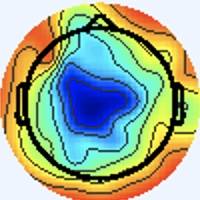

The data file committed next to this chart (first rows):
[238 245 255], [238 245 255], [238 245 255], [238 245 255], [238 245 255], [238 245 255], [238 245 255], [238 245 255], [238 245 255], [238 245 255], [238 245 255], [238 245 255], [238 245 255], [238 245 255], [238 245 255], [238 245 255], [238 245 255], [238 245 255], [238 245 255], [238 245 255], [238 245 255], [238 245 255], [238 245 255], [238 245 255]
[238 245 255], [238 245 255], [238 245 255], [238 245 255], [238 245 255], [238 245 255], [238 245 255], [238 245 255], [238 245 255], [238 245 255], [238 245 255], [238 245 255], [238 245 255], [238 245 255], [238 245 255], [238 245 255], [238 245 255], [238 245 255], [238 245 255], [238 245 255], [238 245 255], [238 245 255], [238 245 255], [238 245 255]
[238 245 255], [238 245 255], [238 245 255], [238 245 255], [238 245 255], [238 245 255], [238 245 255], [238 245 255], [238 245 255], [238 245 255], [238 245 255], [238 245 255], [238 245 255], [238 245 255], [238 245 255], [238 245 255], [238 245 255], [238 245 255], [238 245 255], [238 245 255], [238 245 255], [238 245 255], [238 245 255], [238 245 255]
[238 245 255], [238 245 255], [238 245 255], [238 245 255], [238 245 255], [238 245 255], [238 245 255], [238 245 255], [238 245 255], [238 245 255], [238 245 255], [238 245 255], [238 245 255], [238 245 255], [238 245 255], [238 245 255], [238 245 255], [238 245 255], [238 245 255], [238 245 255], [238 245 255], [238 245 255], [238 245 255], [238 245 255]
[238 245 255], [238 245 255], [238 245 255], [238 245 255], [238 245 255], [238 245 255], [238 245 255], [238 245 255], [238 245 255], [238 245 255], [238 245 255], [238 245 255], [238 245 255], [238 245 255], [238 245 255], [238 245 255], [238 245 255], [238 245 255], [238 245 255], [238 245 255], [238 245 255], [238 245 255], [238 245 255], [238 245 255]
[238 245 255], [238 245 255], [238 245 255], [238 245 255], [238 245 255], [238 245 255], [238 245 255], [238 245 255], [238 245 255], [238 245 255], [238 245 255], [238 245 255], [238 245 255], [238 245 255], [238 245 255], [238 245 255], [238 245 255], [238 245 255], [238 245 255], [238 245 255], [238 245 255], [238 245 255], [238 245 255], [238 245 255]
[238 245 255], [238 245 255], [238 245 255], [238 245 255], [238 245 255], [238 245 255], [238 245 255], [238 245 255], [238 245 255], [238 245 255], [238 245 255], [238 245 255], [238 245 255], [238 245 255], [238 245 255], [238 245 255], [238 245 255], [238 245 255], [238 245 255], [238 245 255], [238 245 255], [238 245 255], [238 245 255], [238 245 255]
[238 245 255], [238 245 255], [238 245 255], [238 245 255], [238 245 255], [238 245 255], [238 245 255], [238 245 255], [238 245 255], [238 245 255], [238 245 255], [238 245 255], [238 245 255], [238 245 255], [238 245 255], [238 245 255], [238 245 255], [238 245 255], [238 245 255], [238 245 255], [238 245 255], [238 245 255], [238 245 255], [238 245 255]
[238 245 255], [238 245 255], [238 245 255], [238 245 255], [238 245 255], [238 245 255], [238 245 255], [238 245 255], [238 245 255], [238 245 255], [238 245 255], [238 245 255], [238 245 255], [238 245 255], [238 245 255], [238 245 255], [238 245 255], [238 245 255], [238 245 255], [238 245 255], [238 245 255], [238 245 255], [238 245 255], [238 245 255]
[238 245 255], [238 245 255], [238 245 255], [238 245 255], [238 245 255], [238 245 255], [238 245 255], [238 245 255], [238 245 255], [238 245 255], [238 245 255], [238 245 255], [238 245 255], [238 245 255], [238 245 255], [238 245 255], [238 245 255], [238 245 255], [238 245 255], [238 245 255], [238 245 255], [238 245 255], [238 245 255], [238 245 255]
[238 245 255], [238 245 255], [238 245 255], [238 245 255], [238 245 255], [238 245 255], [238 245 255], [238 245 255], [238 245 255], [238 245 255], [238 245 255], [238 245 255], [238 245 255], [238 245 255], [238 245 255], [238 245 255], [238 245 255], [238 245 255], [238 245 255], [238 245 255], [238 245 255], [238 245 255], [238 245 255], [238 245 255]
[238 245 255], [238 245 255], [238 245 255], [238 245 255], [238 245 255], [238 245 255], [238 245 255], [238 245 255], [238 245 255], [238 245 255], [238 245 255], [238 245 255], [238 245 255], [238 245 255], [238 245 255], [238 245 255], [238 245 255], [238 245 255], [238 245 255], [238 245 255], [238 245 255], [238 245 255], [238 245 255], [238 245 255]
[238 245 255], [238 245 255], [238 245 255], [238 245 255], [238 245 255], [238 245 255], [238 245 255], [238 245 255], [238 245 255], [238 245 255], [238 245 255], [238 245 255], [238 245 255], [238 245 255], [238 245 255], [238 245 255], [238 245 255], [238 245 255], [238 245 255], [238 245 255], [238 245 255], [238 245 255], [238 245 255], [238 245 255]
[238 245 255], [238 245 255], [238 245 255], [238 245 255], [238 245 255], [238 245 255], [238 245 255], [238 245 255], [238 245 255], [238 245 255], [238 245 255], [238 245 255], [238 245 255], [238 245 255], [238 245 255], [238 245 255], [238 245 255], [238 245 255], [238 245 255], [238 245 255], [238 245 255], [238 245 255], [238 245 255], [238 245 255]
[238 245 255], [238 245 255], [238 245 255], [238 245 255], [238 245 255], [238 245 255], [238 245 255], [238 245 255], [238 245 255], [238 245 255], [238 245 255], [238 245 255], [238 245 255], [238 245 255], [238 245 255], [238 245 255], [238 245 255], [238 245 255], [238 245 255], [238 245 255], [238 245 255], [238 245 255], [238 245 255], [238 245 255]
[238 245 255], [238 245 255], [238 245 255], [238 245 255], [238 245 255], [238 245 255], [238 245 255], [238 245 255], [238 245 255], [238 245 255], [238 245 255], [238 245 255], [238 245 255], [238 245 255], [238 245 255], [238 245 255], [238 245 255], [238 245 255], [238 245 255], [238 245 255], [238 245 255], [237 246 255], [237 246 255], [237 246 255]
[238 245 255], [238 245 255], [238 245 255], [238 245 255], [238 245 255], [238 245 255], [238 245 255], [238 245 255], [238 245 255], [238 245 255], [238 245 255], [238 245 255], [238 245 255], [238 245 255], [238 245 255], [238 245 255], [240 244 255], [240 244 255], [240 244 253], [238 245 253], [237 246 253], [236 247 253], [236 247 253], [236 247 253]
[238 245 255], [238 245 255], [238 245 255], [238 245 255], [238 245 255], [238 245 255], [238 245 255], [238 245 255], [238 245 255], [238 245 255], [238 245 255], [238 245 255], [238 245 255], [238 245 255], [238 245 255], [238 245 255], [240 244 255], [240 244 255], [240 244 255], [238 245 255], [237 246 255], [237 246 253], [237 246 255], [237 246 255]
[238 245 255], [238 245 255], [238 245 255], [238 245 255], [238 245 255], [238 245 255], [238 245 255], [238 245 255], [238 245 255], [238 245 255], [238 245 255], [238 245 255], [238 245 255], [238 245 255], [238 245 255], [238 245 255], [240 244 253], [240 244 255], [238 244 255], [238 244 255], [238 244 255], [238 244 255], [241 243 255], [241 243 255]
[238 245 255], [238 245 255], [238 245 255], [238 245 255], [238 245 255], [238 245 255], [238 245 255], [238 245 255], [238 245 255], [238 245 255], [238 245 255], [238 245 255], [238 245 255], [238 245 255], [238 245 255], [238 245 255], [238 245 253], [238 245 255], [238 244 255], [238 243 255], [237 244 255], [238 244 255], [241 243 255], [241 243 255]
[238 245 255], [238 245 255], [238 245 255], [238 245 255], [238 245 255], [238 245 255], [238 245 255], [238 245 255], [238 245 255], [238 245 255], [238 245 255], [238 245 255], [238 245 255], [238 245 255], [238 245 255], [238 245 255], [237 246 253], [237 246 255], [238 244 255], [237 244 255], [234 246 255], [234 247 255], [237 246 253], [238 245 253]
[238 245 255], [238 245 255], [238 245 255], [238 245 255], [238 245 255], [238 245 255], [238 245 255], [238 245 255], [238 245 255], [238 245 255], [238 245 255], [238 245 255], [238 245 255], [238 245 255], [238 245 255], [237 246 255], [236 247 253], [237 246 253], [238 244 255], [238 244 255], [234 247 255], [233 248 253], [236 247 249], [237 247 249]
[238 245 255], [238 245 255], [238 245 255], [238 245 255], [238 245 255], [238 245 255], [238 245 255], [238 245 255], [238 245 255], [238 245 255], [238 245 255], [238 245 255], [238 245 255], [238 245 255], [238 245 255], [237 246 255], [236 247 253], [237 246 253], [241 243 255], [241 243 255], [237 246 253], [236 247 249], [238 246 248], [240 245 249]
[238 245 255], [238 245 255], [238 245 255], [238 245 255], [238 245 255], [238 245 255], [238 245 255], [238 245 255], [238 245 255], [238 245 255], [238 245 255], [238 245 255], [238 245 255], [238 245 255], [238 245 255], [237 246 255], [237 246 253], [237 246 255], [241 243 255], [241 243 255], [238 245 253], [237 247 249], [240 245 249], [241 244 251]
[238 245 255], [238 245 255], [238 245 255], [238 245 255], [238 245 255], [238 245 255], [238 245 255], [238 245 255], [238 245 255], [238 245 255], [238 245 255], [238 245 255], [238 245 255], [238 245 255], [238 245 255], [238 245 255], [238 245 255], [240 244 255], [241 243 255], [241 243 255], [238 245 255], [238 245 253], [241 244 253], [243 243 255]
[238 245 255], [238 245 255], [238 245 255], [238 245 255], [238 245 255], [238 245 255], [238 245 255], [238 245 255], [238 245 255], [238 245 255], [238 245 255], [238 245 255], [238 245 255], [238 245 255], [238 245 255], [238 245 255], [240 244 255], [240 244 255], [240 244 255], [240 244 255], [238 245 255], [238 245 255], [241 243 255], [241 243 255]
[238 245 255], [238 245 255], [238 245 255], [238 245 255], [238 245 255], [238 245 255], [238 245 255], [238 245 255], [238 245 255], [238 245 255], [238 245 255], [238 245 255], [238 245 255], [238 245 255], [238 245 255], [238 245 255], [240 244 255], [238 245 255], [238 245 255], [237 246 255], [237 245 255], [237 245 255], [237 245 255], [236 246 255]
[238 245 255], [238 245 255], [238 245 255], [238 245 255], [238 245 255], [238 245 255], [238 245 255], [238 245 255], [238 245 255], [238 245 255], [238 245 255], [238 245 255], [238 245 255], [238 245 255], [238 245 255], [238 245 255], [240 244 255], [238 245 255], [237 246 255], [237 246 255], [238 244 255], [237 245 255], [236 246 255], [234 247 253]
[238 245 255], [238 245 255], [238 245 255], [238 245 255], [238 245 255], [238 245 255], [238 245 255], [238 245 255], [238 245 255], [238 245 255], [238 245 255], [238 245 255], [238 245 255], [238 245 255], [238 245 255], [238 245 255], [238 245 255], [238 245 255], [238 245 253], [238 245 253], [240 244 255], [240 244 255], [237 246 253], [236 247 249]
[238 245 255], [238 245 255], [238 245 255], [238 245 255], [238 245 255], [238 245 255], [238 245 255], [238 245 255], [238 245 255], [238 245 255], [238 245 255], [238 245 255], [238 245 255], [238 245 255], [238 245 255], [238 245 255], [238 245 255], [238 245 255], [238 245 255], [238 245 255], [241 243 255], [240 244 255], [237 246 251], [237 247 249]
[238 245 255], [238 245 255], [238 245 255], [238 245 255], [238 245 255], [238 245 255], [238 245 255], [238 245 255], [238 245 255], [238 245 255], [238 245 255], [238 245 255], [238 245 255], [238 245 255], [238 245 255], [238 245 255], [240 244 255], [240 244 255], [238 245 255], [238 245 255], [238 244 255], [237 245 255], [234 247 253], [236 247 251]
[238 245 255], [238 245 255], [238 245 255], [238 245 255], [238 245 255], [238 245 255], [238 245 255], [238 245 255], [238 245 255], [238 245 255], [238 245 255], [238 245 255], [238 245 255], [238 245 255], [238 245 255], [238 245 255], [238 244 255], [238 244 255], [238 245 255], [238 245 255], [237 245 255], [236 246 255], [236 246 255], [237 246 253]
[238 245 255], [238 245 255], [238 245 255], [238 245 255], [238 245 255], [238 245 255], [238 245 255], [238 245 255], [238 245 255], [238 245 255], [238 245 255], [238 245 255], [238 245 255], [238 245 255], [238 245 255], [238 245 255], [237 244 254], [238 245 255], [239 246 255], [239 246 255], [238 246 255], [236 244 255], [235 244 253], [239 246 255]
[238 245 255], [238 245 255], [238 245 255], [238 245 255], [238 245 255], [238 245 255], [238 245 255], [238 245 255], [238 245 255], [238 245 255], [238 245 255], [238 245 255], [238 245 255], [238 245 255], [238 245 255], [238 245 255], [239 248 255], [237 246 255], [236 243 253], [236 243 253], [239 246 255], [240 247 255], [241 245 255], [241 245 255]
[238 245 255], [238 245 255], [238 245 255], [238 245 255], [238 245 255], [238 245 255], [238 245 255], [238 245 255], [238 245 255], [238 245 255], [238 245 255], [238 245 255], [238 245 255], [238 245 255], [238 245 255], [238 245 255], [238 244 255], [238 244 255], [238 245 255], [238 245 253], [237 244 250], [239 244 250], [243 243 253], [243 241 252]
[238 245 255], [238 245 255], [238 245 255], [238 245 255], [238 245 255], [238 245 255], [238 245 255], [238 245 255], [238 245 255], [238 245 255], [238 245 255], [238 245 255], [238 245 255], [238 245 255], [238 245 255], [238 245 255], [239 243 255], [241 245 255], [241 245 255], [240 244 253], [238 243 249], [241 244 249], [248 246 255], [251 242 247]
[238 245 255], [238 245 255], [238 245 255], [238 245 255], [238 245 255], [238 245 255], [238 245 255], [238 245 255], [238 245 255], [238 245 255], [238 245 255], [238 245 255], [238 245 255], [238 245 255], [238 245 255], [240 244 255], [241 243 255], [240 242 254], [242 242 252], [241 244 253], [240 244 253], [243 248 254], [246 246 254], [249 229 228]
[238 245 255], [238 245 255], [238 245 255], [238 245 255], [238 245 255], [238 245 255], [238 245 255], [238 245 255], [238 245 255], [238 245 255], [238 245 255], [238 245 255], [238 245 255], [238 245 255], [238 245 255], [240 244 255], [240 242 254], [243 243 255], [240 242 254], [242 245 254], [240 244 253], [242 247 253], [246 246 254], [249 224 217]
[238 245 255], [238 245 255], [238 245 255], [238 245 255], [238 245 255], [238 245 255], [238 245 255], [238 245 255], [238 245 255], [238 245 255], [238 245 255], [238 245 255], [238 245 255], [238 245 255], [238 245 255], [240 244 255], [242 244 255], [242 244 255], [238 244 255], [238 247 255], [236 243 249], [243 248 252], [249 252 255], [254 230 220]
[238 245 255], [238 245 255], [238 245 255], [238 245 255], [238 245 255], [238 245 255], [238 245 255], [238 245 255], [238 245 255], [238 245 255], [238 245 255], [238 245 255], [238 245 255], [238 245 255], [238 245 255], [238 244 255], [240 243 255], [238 244 255], [234 244 255], [238 248 255], [238 246 249], [247 246 244], [253 239 230], [252 208 181]
[238 245 255], [238 245 255], [238 245 255], [238 245 255], [238 245 255], [238 245 255], [238 245 255], [238 245 255], [238 245 255], [238 245 255], [238 245 255], [238 245 255], [238 245 255], [238 245 255], [238 245 255], [237 246 255], [237 247 255], [235 245 254], [236 246 255], [237 246 251], [245 254 253], [255 241 228], [235 183 144], [225 143  87]
[238 245 255], [238 245 255], [238 245 255], [238 245 255], [238 245 255], [238 245 255], [238 245 255], [238 245 255], [238 245 255], [238 245 255], [238 245 255], [238 245 255], [238 245 255], [238 245 255], [238 245 255], [237 246 255], [235 246 252], [238 249 253], [240 248 251], [245 245 243], [249 239 227], [246 210 178], [229 148  92], [224 117  45]
[238 245 255], [238 245 255], [238 245 255], [238 245 255], [238 245 255], [238 245 255], [238 245 255], [238 245 255], [238 245 255], [238 245 255], [238 245 255], [238 245 255], [238 245 255], [238 245 255], [238 245 255], [238 245 255], [238 245 255], [243 248 254], [251 252 254], [251 237 224], [234 190 155], [221 150  96], [224 127  59], [230 120  43]
[238 245 255], [238 245 255], [238 245 255], [238 245 255], [238 245 255], [238 245 255], [238 245 255], [238 245 255], [238 245 255], [238 245 255], [238 245 255], [238 245 255], [238 245 255], [238 245 255], [238 245 255], [240 244 255], [242 245 254], [247 243 244], [253 237 224], [252 213 182], [227 151  99], [217 120  52], [232 126  50], [240 130  51]
[238 245 255], [238 245 255], [238 245 255], [238 245 255], [238 245 255], [238 245 255], [238 245 255], [238 245 255], [238 245 255], [238 245 255], [238 245 255], [238 245 255], [238 245 255], [238 245 255], [238 245 255], [241 245 254], [247 248 253], [247 233 224], [232 183 150], [226 150  98], [230 128  62], [232 120  46], [235 125  46], [237 130  50]
[238 245 255], [238 245 255], [238 245 255], [238 245 255], [238 245 255], [238 245 255], [238 245 255], [238 245 255], [238 245 255], [238 245 255], [238 245 255], [238 245 255], [238 245 255], [238 245 255], [239 246 255], [241 246 252], [247 248 250], [250 229 212], [224 158 110], [216 119  51], [234 122  48], [242 127  47], [234 129  48], [235 134  52]
[238 245 255], [238 245 255], [238 245 255], [238 245 255], [238 245 255], [238 245 255], [238 245 255], [238 245 255], [238 245 255], [238 245 255], [238 245 255], [238 245 255], [238 245 255], [238 245 255], [239 246 255], [241 246 252], [253 255 252], [254 232 209], [235 164 110], [226 125  53], [234 124  47], [241 131  52], [236 139  58], [238 145  65]
[240 244 255], [238 245 255], [240 244 253], [238 245 255], [238 245 255], [238 245 255], [240 244 255], [238 245 255], [237 246 255], [237 246 255], [238 245 255], [238 245 255], [238 245 255], [238 245 253], [241 246 252], [246 245 243], [253 237 221], [255 216 177], [238 158  95], [232 131  53], [236 134  52], [232 136  59], [211 132  63], [201 130  64]
[241 244 253], [240 244 253], [241 244 251], [240 244 253], [240 244 255], [240 244 255], [241 244 253], [240 244 253], [235 245 255], [236 246 255], [237 246 255], [239 246 255], [236 245 252], [238 245 251], [248 252 253], [255 240 225], [240 191 150], [230 156  93], [233 143  67], [239 142  61], [242 147  63], [220 142  68], [139  91  42], [95 59 23]
[240 244 255], [240 244 253], [240 244 253], [240 244 253], [240 244 255], [240 244 255], [241 244 253], [238 245 253], [239 249 255], [234 246 255], [235 244 253], [239 246 254], [239 246 252], [246 246 244], [249 233 220], [253 212 180], [229 153  93], [228 135  58], [230 135  53], [235 146  64], [221 142  67], [180 119  56], [116  75  31], [82 52 16]
[236 246 255], [236 246 255], [237 245 255], [238 244 255], [240 244 255], [240 244 255], [238 245 253], [237 246 255], [234 246 255], [233 243 255], [235 242 252], [242 245 252], [245 249 250], [250 236 223], [234 184 147], [225 148  92], [227 132  64], [231 131  53], [238 147  64], [221 145  69], [145  88  33], [114  66  17], [151 101  42], [179 126  60]
[234 246 255], [234 247 255], [236 246 255], [237 245 255], [240 244 255], [240 244 255], [238 245 253], [237 246 255], [236 246 255], [238 248 255], [240 247 255], [245 248 253], [248 248 248], [251 228 210], [224 156 107], [214 121  52], [228 128  53], [232 139  62], [217 141  66], [181 120  55], [112  66  14], [107  62   7], [186 128  54], [232 166  79]
[236 245 255], [236 246 255], [234 247 255], [236 247 253], [238 245 255], [241 244 253], [243 243 251], [243 243 251], [237 244 254], [237 245 255], [235 244 253], [241 246 252], [250 250 250], [255 232 215], [229 161 112], [219 128  58], [234 143  64], [223 143  70], [140  87  35], [106  64  14], [152 102  39], [190 135  55], [221 156  64], [236 168  67]
[237 245 255], [237 246 255], [237 246 251], [237 246 251], [238 245 255], [240 244 255], [243 243 253], [241 244 253], [239 246 255], [238 247 255], [238 245 253], [245 243 244], [252 236 223], [254 213 181], [236 159 103], [220 131  63], [214 137  67], [182 121  58], [110  66  19], [101  60   8], [187 129  55], [234 167  76], [237 166  62], [240 168  58]
[238 245 253], [240 245 251], [241 245 248], [241 244 249], [238 244 255], [237 245 255], [237 245 255], [236 246 255], [234 244 255], [239 246 255], [249 250 255], [249 232 222], [236 188 148], [229 157  98], [232 139  70], [213 128  63], [139  85  38], [116  73  28], [153 103  44], [191 131  59], [225 151  66], [239 160  65], [238 161  55], [242 166  56]
[240 245 251], [240 245 251], [243 244 249], [243 243 251], [240 244 255], [237 245 255], [236 246 255], [234 247 255], [237 247 255], [238 245 253], [251 250 255], [251 225 210], [228 162 110], [218 127  54], [230 133  56], [206 125  60], [101  58  23], [80 48 10], [176 123  55], [235 168  81], [237 158  66], [241 159  60], [240 161  56], [242 165  57]
[239 246 252], [239 244 250], [241 244 253], [241 243 255], [240 242 255], [241 245 255], [237 246 255], [236 245 252], [239 248 255], [239 244 248], [251 250 255], [255 231 216], [234 165 110], [223 131  56], [236 140  63], [208 130  64], [100  60  24], [72 40  1], [174 122  47], [237 171  77], [238 162  64], [242 163  62], [245 166  65], [244 167  63]
[239 246 254], [237 244 254], [240 244 255], [240 244 255], [241 243 255], [241 243 255], [238 245 253], [238 245 251], [236 244 247], [245 244 242], [255 239 229], [253 212 182], [234 160  99], [225 137  63], [210 130  61], [185 121  60], [112  69  24], [112  72  20], [188 132  49], [239 171  72], [241 168  65], [241 164  58], [244 165  62], [245 171  66]
[238 244 255], [238 244 255], [236 245 254], [237 246 255], [239 245 255], [239 243 255], [240 244 255], [241 246 252], [247 252 255], [245 233 219], [234 186 146], [226 156  96], [228 144  71], [211 133  61], [143  87  36], [119  73  24], [156 106  45], [192 136  61], [222 157  63], [239 168  64], [238 166  56], [241 168  57], [245 172  61], [249 177  66]
[238 244 255], [239 245 255], [235 245 254], [236 246 255], [238 246 255], [237 243 255], [240 244 255], [243 246 255], [247 251 254], [248 230 210], [223 158 102], [215 128  51], [232 143  63], [206 133  65], [102  63  24], [83 49 11], [176 121  54], [234 168  81], [240 171  70], [239 167  59], [237 165  55], [241 169  58], [244 173  59], [247 177  63]
[240 244 255], [239 245 255], [235 245 255], [234 247 255], [237 247 255], [235 245 255], [238 246 255], [240 244 253], [248 249 254], [255 234 216], [231 162 103], [219 128  47], [228 142  59], [202 135  67], [97 62 30], [80 49 18], [176 118  54], [233 164  73], [238 167  63], [240 168  58], [238 166  58], [241 169  61], [241 171  60], [246 179  66]
... 139 more rows
